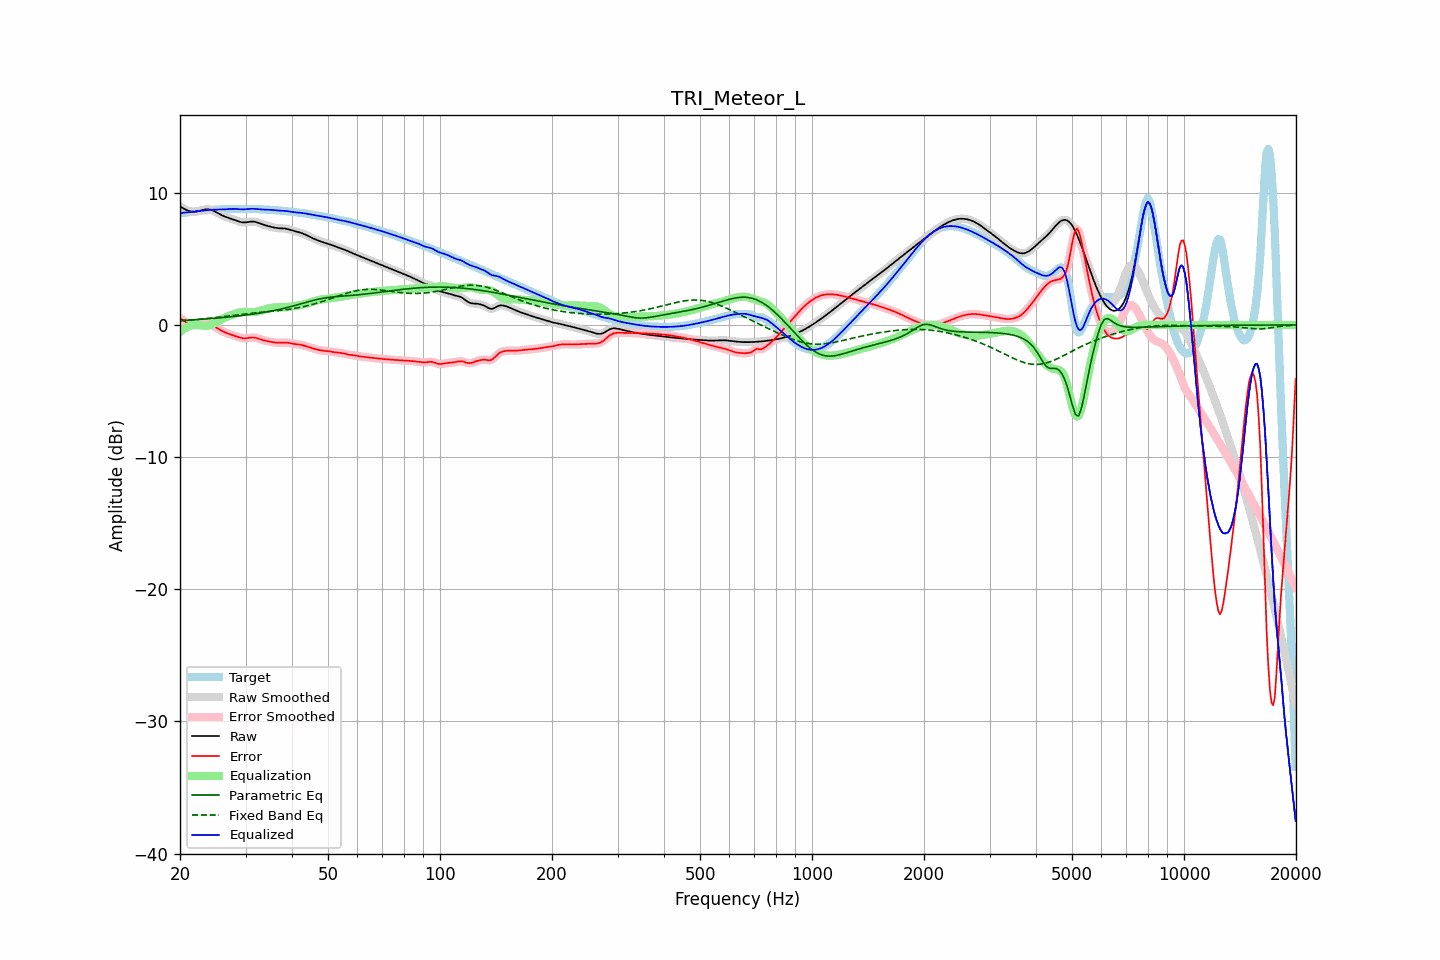

The file beside this chart, header and first rows:
frequency, raw, error, smoothed, error_smoothed, equalization, parametric_eq, fixed_band_eq, equalized_raw, equalized_smoothed, target
20.00, 8.97, 0.52, 8.97, 0.53, -0.54, 0.33, 0.31, 8.43, 8.43, 8.44
20.20, 8.90, 0.44, 8.89, 0.43, -0.43, 0.33, 0.32, 8.46, 8.46, 8.46
20.40, 8.83, 0.35, 8.82, 0.35, -0.34, 0.34, 0.33, 8.49, 8.48, 8.48
20.61, 8.76, 0.26, 8.76, 0.27, -0.26, 0.35, 0.34, 8.50, 8.50, 8.49
20.81, 8.70, 0.19, 8.70, 0.19, -0.18, 0.35, 0.35, 8.51, 8.51, 8.51
21.02, 8.65, 0.12, 8.65, 0.12, -0.12, 0.36, 0.36, 8.52, 8.52, 8.52
21.23, 8.60, 0.07, 8.61, 0.07, -0.07, 0.37, 0.37, 8.53, 8.53, 8.54
21.44, 8.58, 0.03, 8.58, 0.03, -0.03, 0.38, 0.38, 8.55, 8.55, 8.55
21.66, 8.57, 0.00, 8.57, -0.00, -0.01, 0.38, 0.39, 8.56, 8.56, 8.57
21.87, 8.57, -0.02, 8.57, -0.01, 0.01, 0.39, 0.40, 8.57, 8.58, 8.58
22.09, 8.58, -0.02, 8.58, -0.02, 0.01, 0.40, 0.41, 8.59, 8.59, 8.60
22.31, 8.60, -0.01, 8.60, -0.01, 0.00, 0.41, 0.42, 8.61, 8.61, 8.61
22.54, 8.63, 0.01, 8.63, 0.01, -0.01, 0.42, 0.43, 8.62, 8.62, 8.63
22.76, 8.66, 0.03, 8.67, 0.03, -0.03, 0.42, 0.44, 8.63, 8.64, 8.64
22.99, 8.70, 0.05, 8.70, 0.05, -0.05, 0.43, 0.45, 8.65, 8.65, 8.65
23.22, 8.72, 0.07, 8.72, 0.07, -0.06, 0.44, 0.47, 8.66, 8.66, 8.66
23.45, 8.74, 0.08, 8.74, 0.08, -0.06, 0.45, 0.48, 8.68, 8.68, 8.67
23.69, 8.75, 0.07, 8.75, 0.07, -0.06, 0.46, 0.49, 8.69, 8.69, 8.68
23.92, 8.74, 0.05, 8.74, 0.05, -0.04, 0.47, 0.50, 8.70, 8.70, 8.69
24.16, 8.72, 0.02, 8.72, 0.02, -0.01, 0.48, 0.52, 8.71, 8.71, 8.70
24.40, 8.68, -0.03, 8.68, -0.03, 0.04, 0.49, 0.53, 8.72, 8.72, 8.71
24.65, 8.63, -0.09, 8.63, -0.09, 0.09, 0.50, 0.54, 8.72, 8.72, 8.72
24.89, 8.57, -0.16, 8.57, -0.16, 0.16, 0.51, 0.56, 8.72, 8.72, 8.73
25.14, 8.50, -0.23, 8.50, -0.23, 0.23, 0.52, 0.57, 8.73, 8.73, 8.73
25.39, 8.43, -0.31, 8.43, -0.30, 0.30, 0.53, 0.59, 8.73, 8.73, 8.74
25.65, 8.37, -0.37, 8.37, -0.37, 0.37, 0.54, 0.60, 8.73, 8.73, 8.74
25.91, 8.30, -0.44, 8.30, -0.44, 0.43, 0.55, 0.62, 8.74, 8.74, 8.74
26.16, 8.24, -0.50, 8.25, -0.50, 0.50, 0.56, 0.63, 8.74, 8.74, 8.75
26.43, 8.19, -0.56, 8.19, -0.56, 0.55, 0.57, 0.65, 8.75, 8.75, 8.75
26.69, 8.15, -0.61, 8.15, -0.61, 0.61, 0.59, 0.66, 8.76, 8.76, 8.76
26.96, 8.11, -0.66, 8.11, -0.66, 0.66, 0.60, 0.68, 8.76, 8.77, 8.77
27.23, 8.07, -0.70, 8.07, -0.70, 0.70, 0.61, 0.69, 8.77, 8.77, 8.77
27.50, 8.03, -0.75, 8.03, -0.75, 0.75, 0.62, 0.71, 8.78, 8.78, 8.78
27.77, 7.99, -0.79, 7.99, -0.79, 0.79, 0.64, 0.72, 8.78, 8.78, 8.78
28.05, 7.95, -0.83, 7.95, -0.83, 0.84, 0.65, 0.74, 8.78, 8.78, 8.77
28.33, 7.90, -0.87, 7.90, -0.87, 0.88, 0.66, 0.75, 8.78, 8.78, 8.77
28.62, 7.85, -0.91, 7.85, -0.91, 0.91, 0.68, 0.77, 8.77, 8.77, 8.76
28.90, 7.81, -0.95, 7.81, -0.95, 0.95, 0.69, 0.78, 8.76, 8.76, 8.76
29.19, 7.78, -0.98, 7.78, -0.98, 0.97, 0.70, 0.79, 8.75, 8.75, 8.76
29.48, 7.76, -1.01, 7.76, -1.00, 0.99, 0.72, 0.81, 8.74, 8.75, 8.76
29.78, 7.75, -1.01, 7.75, -1.01, 0.99, 0.73, 0.82, 8.75, 8.75, 8.77
30.08, 7.76, -1.01, 7.76, -1.01, 0.99, 0.75, 0.84, 8.75, 8.75, 8.77
30.38, 7.78, -1.00, 7.78, -1.00, 0.99, 0.77, 0.85, 8.77, 8.77, 8.78
30.68, 7.80, -0.98, 7.80, -0.98, 0.98, 0.78, 0.86, 8.78, 8.78, 8.78
30.99, 7.82, -0.96, 7.82, -0.96, 0.97, 0.80, 0.88, 8.79, 8.79, 8.77
31.30, 7.82, -0.95, 7.82, -0.95, 0.97, 0.82, 0.89, 8.79, 8.79, 8.77
31.61, 7.82, -0.95, 7.81, -0.95, 0.97, 0.83, 0.90, 8.79, 8.79, 8.77
31.93, 7.79, -0.97, 7.79, -0.97, 0.99, 0.85, 0.91, 8.78, 8.78, 8.76
32.24, 7.76, -1.00, 7.76, -1.00, 1.01, 0.87, 0.92, 8.77, 8.77, 8.76
32.57, 7.72, -1.04, 7.72, -1.04, 1.04, 0.89, 0.94, 8.76, 8.76, 8.76
32.89, 7.67, -1.08, 7.67, -1.08, 1.08, 0.91, 0.95, 8.75, 8.75, 8.75
33.22, 7.63, -1.12, 7.63, -1.12, 1.11, 0.93, 0.96, 8.74, 8.74, 8.75
33.55, 7.58, -1.16, 7.58, -1.16, 1.15, 0.95, 0.97, 8.73, 8.73, 8.74
33.89, 7.54, -1.19, 7.54, -1.19, 1.19, 0.97, 0.98, 8.73, 8.73, 8.73
34.23, 7.51, -1.22, 7.51, -1.22, 1.22, 0.99, 0.99, 8.73, 8.73, 8.73
34.57, 7.47, -1.24, 7.47, -1.24, 1.25, 1.01, 1.00, 8.72, 8.72, 8.72
34.92, 7.44, -1.27, 7.44, -1.27, 1.27, 1.03, 1.02, 8.71, 8.71, 8.71
35.27, 7.41, -1.29, 7.41, -1.29, 1.29, 1.06, 1.03, 8.70, 8.70, 8.70
35.62, 7.38, -1.31, 7.38, -1.31, 1.31, 1.08, 1.04, 8.69, 8.69, 8.70
35.97, 7.36, -1.33, 7.36, -1.33, 1.32, 1.11, 1.05, 8.68, 8.68, 8.69
... 635 more rows
